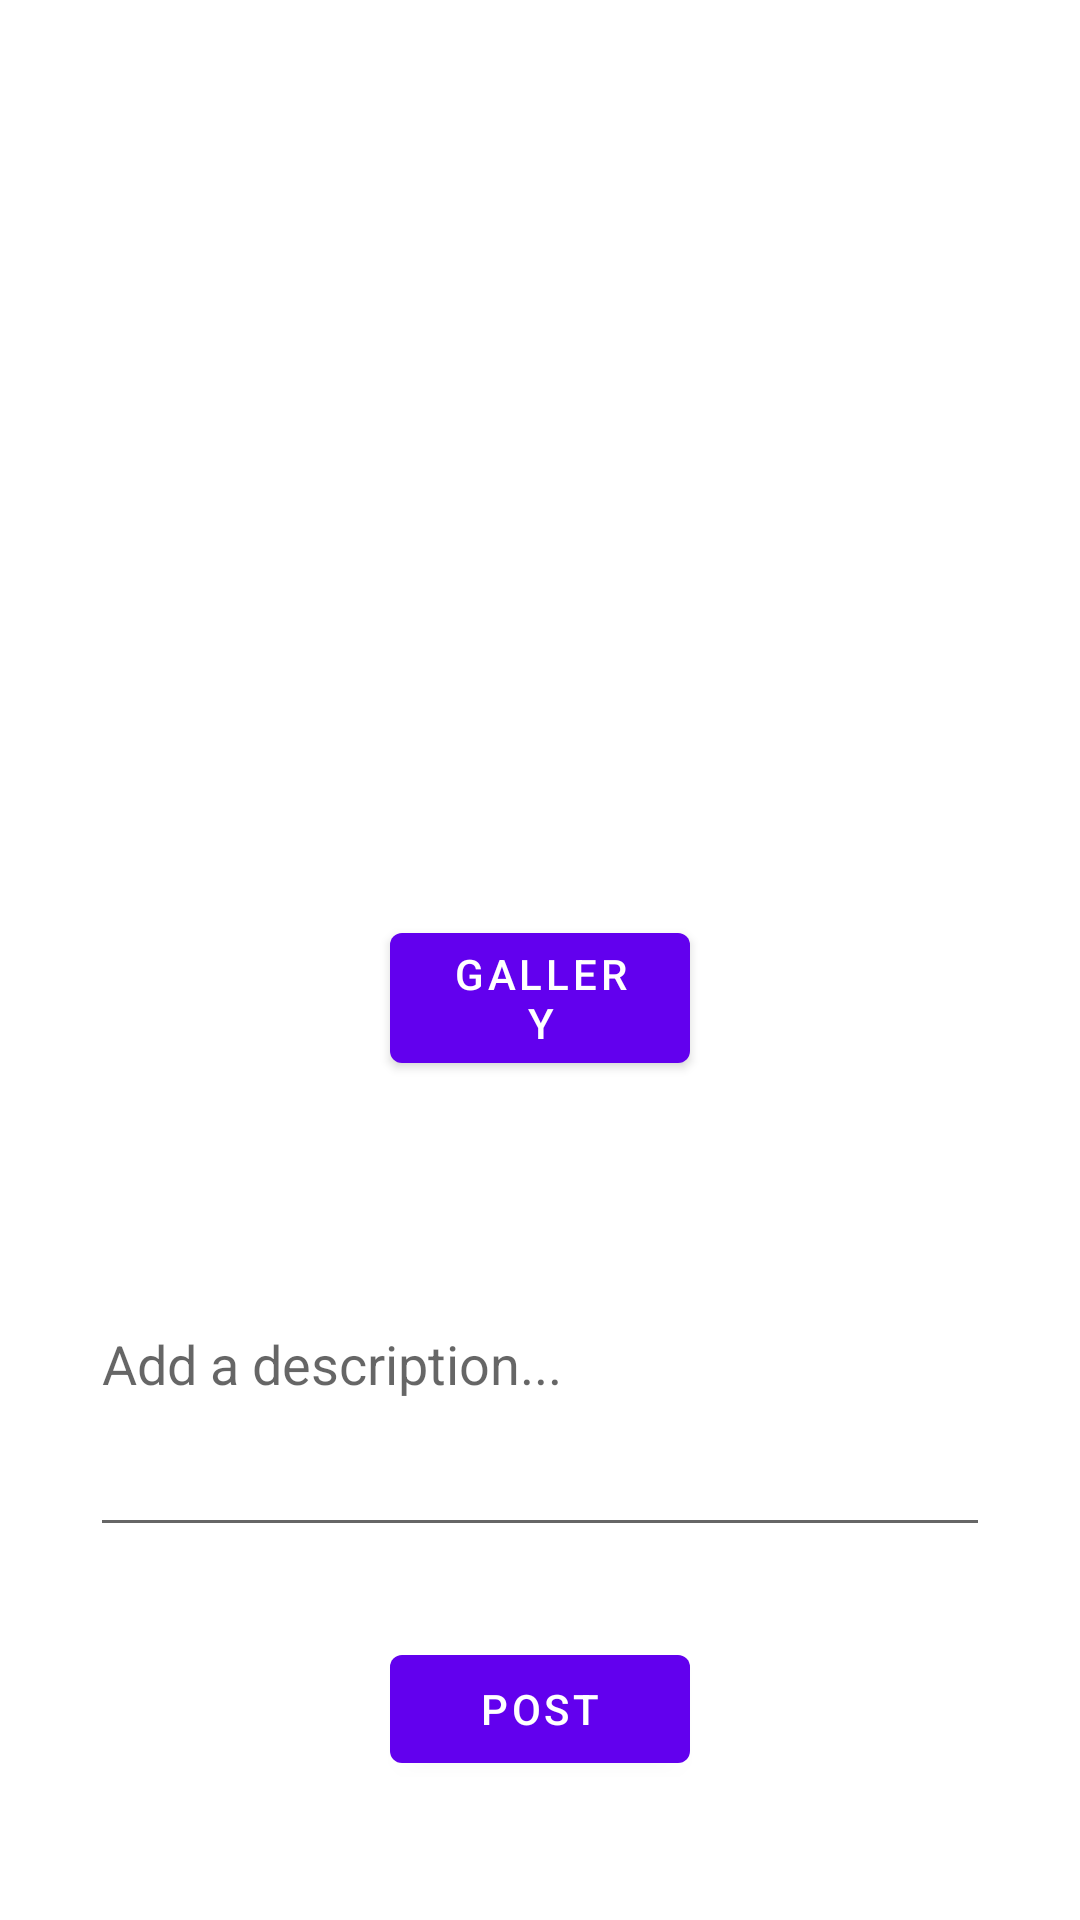

Layout XML and referenced resources for this Android screen:
<!-- AndroidManifest.xml: application theme Theme.Cocofa -->
<!-- res/layout/activity_upload.xml -->
<RelativeLayout xmlns:android="http://schemas.android.com/apk/res/android"
    android:id="@+id/popup_window"
    android:layout_width="match_parent"
    android:layout_gravity="center"
    android:layout_height="match_parent">

    <ImageView
        android:id="@+id/post_image"
        android:layout_width="331dp"
        android:layout_height="275dp"
        android:layout_alignParentStart="true"
        android:layout_alignParentEnd="true"
        android:layout_marginStart="40dp"
        android:layout_marginEnd="40dp"
        android:scaleType="centerCrop"
        android:src="@drawable/ic_launcher_foreground" />

    <EditText
        android:id="@+id/post_description"
        android:layout_width="367dp"
        android:layout_height="wrap_content"
        android:layout_below="@id/gallery_button"
        android:layout_alignParentStart="true"
        android:layout_alignParentEnd="true"
        android:layout_marginStart="30dp"
        android:layout_marginTop="30dp"
        android:layout_marginEnd="30dp"
        android:hint="Add a description..."
        android:minLines="5" />

    <Button
        android:id="@+id/gallery_button"
        android:layout_width="wrap_content"
        android:layout_height="wrap_content"
        android:layout_below="@id/post_image"
        android:layout_alignParentStart="true"
        android:layout_alignParentEnd="true"
        android:layout_marginStart="130dp"
        android:layout_marginTop="30dp"
        android:layout_marginEnd="130dp"
        android:onClick="launchGallery"
        android:text="Gallery" />

    <Button
        android:id="@+id/upload_button"
        android:layout_width="100dp"
        android:layout_height="wrap_content"
        android:layout_below="@id/post_description"
        android:layout_alignParentStart="true"
        android:layout_alignParentEnd="true"
        android:layout_marginStart="130dp"
        android:layout_marginTop="30dp"
        android:layout_marginEnd="130dp"
        android:onClick="post"
        android:text="Post" />

</RelativeLayout>
<!-- resources referenced by this layout -->
<resources>
  <style name="Theme.Cocofa" parent="Theme.MaterialComponents.DayNight.NoActionBar">
          
          <item name="colorPrimary">@color/purple_500</item>
          <item name="colorPrimaryVariant">@color/purple_700</item>
          <item name="colorOnPrimary">@color/white</item>
          
          <item name="colorSecondary">@color/teal_200</item>
          <item name="colorSecondaryVariant">@color/teal_700</item>
          <item name="colorOnSecondary">@color/black</item>
          
          <item name="android:statusBarColor">?attr/colorPrimaryVariant</item>
          
      </style>
  <color name="purple_500">#FF6200EE</color>
  <color name="purple_700">#FF3700B3</color>
  <color name="white">#FFFFFFFF</color>
  <color name="teal_200">#FF03DAC5</color>
  <color name="teal_700">#FF018786</color>
  <color name="black">#FF000000</color>
</resources>
